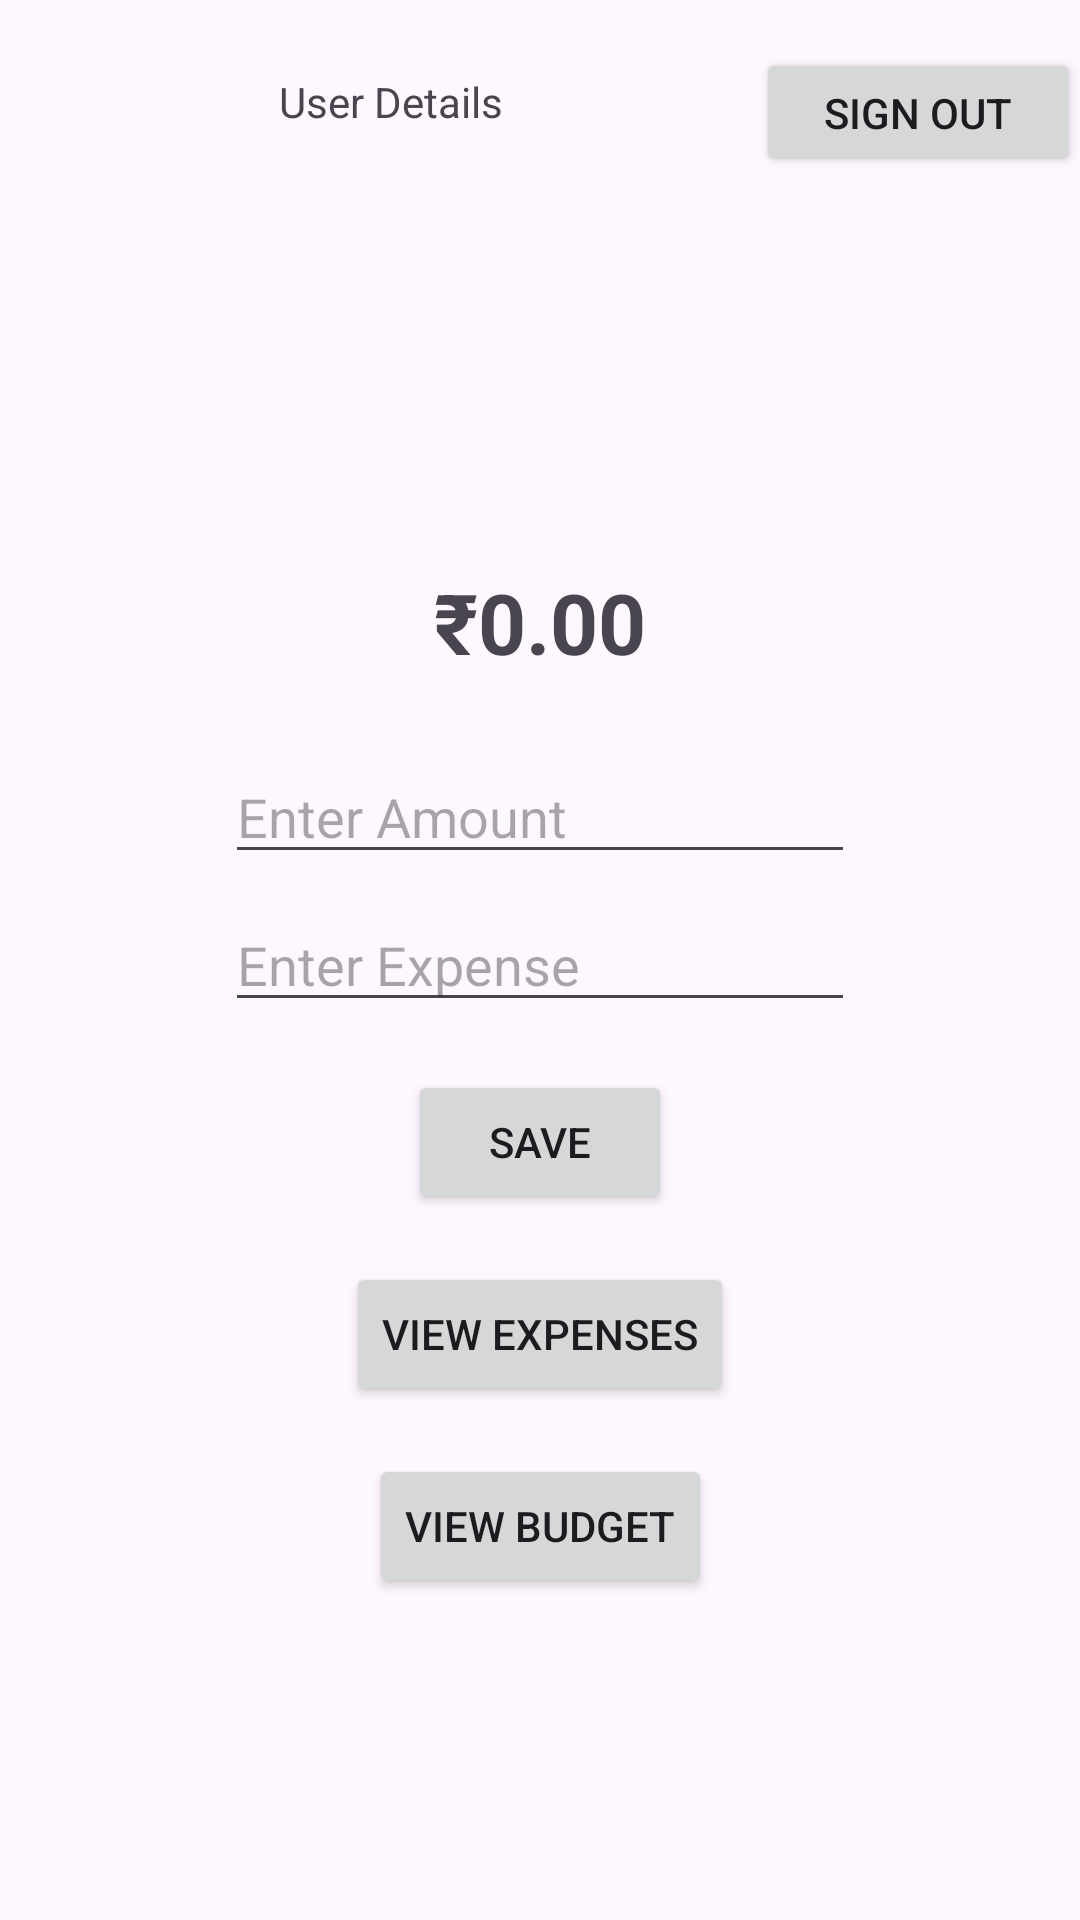

Produce the Android XML layout that renders to this screen, including the resource entries it uses.
<!-- AndroidManifest.xml: application theme Theme.Material3.Light -->
<!-- res/layout/activity_main.xml -->
<?xml version="1.0" encoding="utf-8"?>
<androidx.constraintlayout.widget.ConstraintLayout xmlns:android="http://schemas.android.com/apk/res/android"
    xmlns:app="http://schemas.android.com/apk/res-auto"
    xmlns:tools="http://schemas.android.com/tools"
    android:id="@+id/main"
    android:layout_width="match_parent"
    android:layout_height="match_parent"
    tools:context=".activities.MainActivity">

    <Button
        android:id="@+id/btnSignOut"
        android:layout_width="108dp"
        android:layout_height="43dp"
        android:layout_marginTop="16dp"
        android:onClick="btnSignOut"
        android:text="Sign Out"
        app:layout_constraintEnd_toEndOf="parent"
        app:layout_constraintTop_toTopOf="parent" />

    <TextView
        android:id="@+id/txtDetails"
        android:layout_width="261dp"
        android:layout_height="36dp"
        android:layout_marginTop="16dp"
        android:gravity="center"
        android:text="User Details"
        app:layout_constraintStart_toStartOf="parent"
        app:layout_constraintTop_toTopOf="parent" />

    <TextView
        android:id="@+id/txtBalance"
        android:layout_width="match_parent"
        android:layout_height="wrap_content"
        android:layout_marginBottom="24dp"
        android:gravity="center"
        android:text="₹0.00"
        android:textSize="28sp"
        android:textStyle="bold"
        app:layout_constraintBottom_toTopOf="@+id/edtTxtAmount"
        app:layout_constraintEnd_toEndOf="@+id/edtTxtAmount"
        app:layout_constraintStart_toStartOf="@+id/edtTxtAmount" />

    <EditText
        android:id="@+id/edtTxtExpense"
        android:layout_width="wrap_content"
        android:layout_height="wrap_content"
        android:ems="10"
        android:hint="Enter Expense"
        android:inputType="text"
        app:layout_constraintBottom_toBottomOf="parent"
        app:layout_constraintEnd_toEndOf="parent"
        app:layout_constraintHorizontal_bias="0.5"
        app:layout_constraintStart_toStartOf="parent"
        app:layout_constraintTop_toTopOf="parent"
        app:layout_constraintVertical_bias="0.5" />

    <Button
        android:id="@+id/btnSave"
        android:layout_width="wrap_content"
        android:layout_height="wrap_content"
        android:layout_marginTop="16dp"
        android:onClick="btnSave"
        android:text="Save"
        app:layout_constraintEnd_toEndOf="@+id/edtTxtExpense"
        app:layout_constraintStart_toStartOf="@+id/edtTxtExpense"
        app:layout_constraintTop_toBottomOf="@+id/edtTxtExpense" />

    <Button
        android:id="@+id/btnViewExpenses"
        android:layout_width="wrap_content"
        android:layout_height="wrap_content"
        android:layout_marginTop="16dp"
        android:onClick="btnViewExpenses"
        android:text="View Expenses"
        app:layout_constraintEnd_toEndOf="@+id/btnSave"
        app:layout_constraintStart_toStartOf="@+id/btnSave"
        app:layout_constraintTop_toBottomOf="@+id/btnSave" />

    <Button
        android:id="@+id/btnViewBudget"
        android:layout_width="wrap_content"
        android:layout_height="wrap_content"
        android:layout_marginTop="16dp"
        android:onClick="btnViewBudget"
        android:text="View Budget"
        app:layout_constraintEnd_toEndOf="@+id/btnViewExpenses"
        app:layout_constraintStart_toStartOf="@+id/btnViewExpenses"
        app:layout_constraintTop_toBottomOf="@+id/btnViewExpenses" />

    <EditText
        android:id="@+id/edtTxtAmount"
        android:layout_width="wrap_content"
        android:layout_height="wrap_content"
        android:layout_marginBottom="8dp"
        android:ems="10"
        android:hint="Enter Amount"
        android:inputType="numberDecimal"
        app:layout_constraintBottom_toTopOf="@+id/edtTxtExpense"
        app:layout_constraintEnd_toEndOf="@+id/edtTxtExpense"
        app:layout_constraintHorizontal_bias="0.0"
        app:layout_constraintStart_toStartOf="@+id/edtTxtExpense" />

</androidx.constraintlayout.widget.ConstraintLayout>
<!-- resources referenced by this layout -->
<resources>

</resources>
